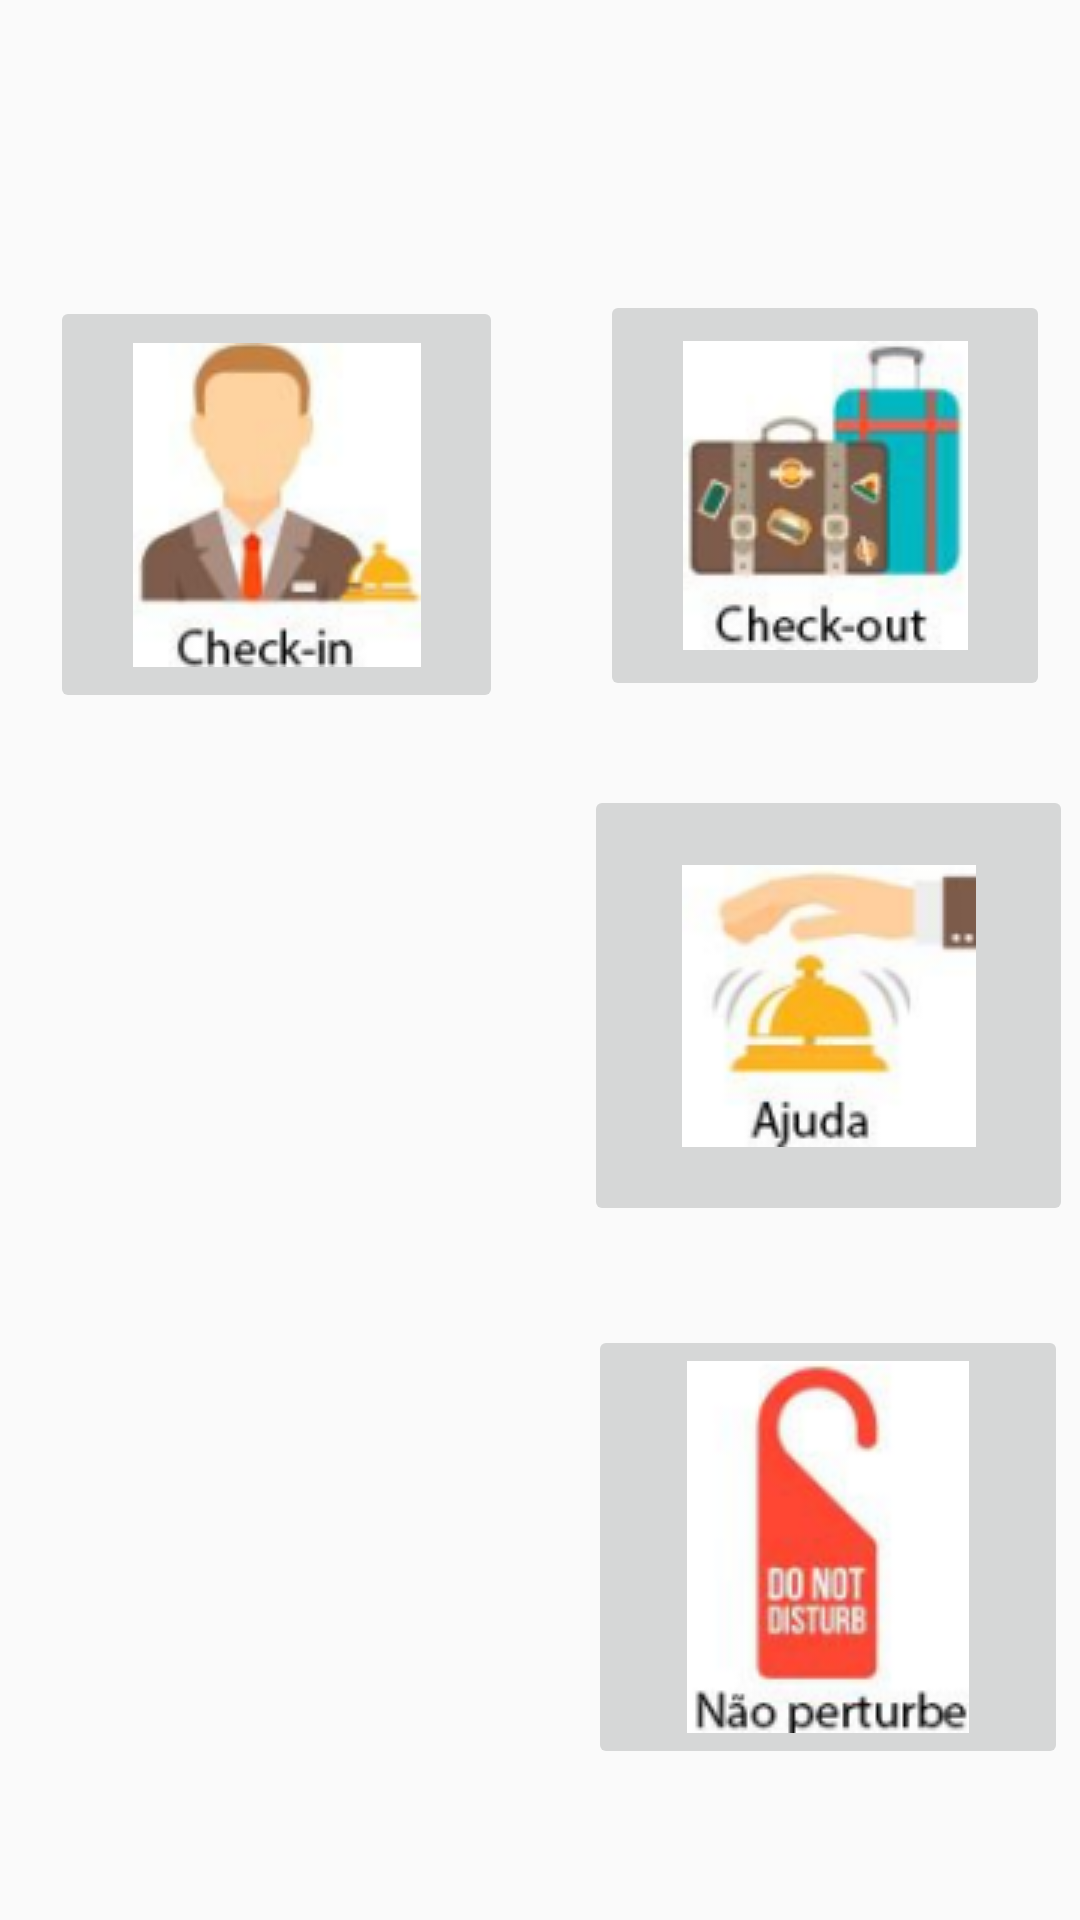

Android layout source for this screen:
<!-- AndroidManifest.xml: application theme Theme.HotelApp -->
<!-- res/layout/activity_principal.xml -->
<?xml version="1.0" encoding="utf-8"?>
<android.support.constraint.ConstraintLayout xmlns:android="http://schemas.android.com/apk/res/android"
    xmlns:app="http://schemas.android.com/apk/res-auto"
    xmlns:tools="http://schemas.android.com/tools"
    android:layout_width="match_parent"
    android:layout_height="match_parent"
    tools:context=".Principal">

    <TextView
        android:id="@+id/textView2"
        android:layout_width="wrap_content"
        android:layout_height="wrap_content"
        android:layout_marginStart="147dp"
        android:layout_marginTop="69dp"
        android:layout_marginEnd="146dp"
        android:layout_marginBottom="630dp"
        android:text="Bem Vindo"
        android:textSize="24sp"
        android:textStyle="bold"
        app:layout_constraintBottom_toBottomOf="parent"
        app:layout_constraintEnd_toEndOf="parent"
        app:layout_constraintStart_toStartOf="parent"
        app:layout_constraintTop_toTopOf="parent"
        tools:ignore="MissingConstraints" />


    <Button
        android:id="@+id/btnSair"
        android:layout_width="wrap_content"
        android:layout_height="wrap_content"
        android:layout_marginStart="295dp"
        android:layout_marginTop="649dp"
        android:layout_marginEnd="28dp"
        android:layout_marginBottom="34dp"
        android:onClick="sair"
        android:text="Sair"
        app:layout_constraintBottom_toBottomOf="parent"
        app:layout_constraintEnd_toEndOf="parent"
        app:layout_constraintStart_toStartOf="parent"
        app:layout_constraintTop_toTopOf="parent"
        tools:ignore="MissingConstraints,OnClick" />

    <ImageButton
        android:id="@+id/checkInButton"
        android:layout_width="151dp"
        android:layout_height="139dp"
        android:layout_marginStart="45dp"
        android:layout_marginTop="160dp"
        android:layout_marginEnd="221dp"
        android:layout_marginBottom="464dp"
        app:layout_constraintBottom_toBottomOf="parent"
        app:layout_constraintEnd_toEndOf="parent"
        app:layout_constraintStart_toStartOf="parent"
        app:layout_constraintTop_toTopOf="parent"
        app:srcCompat="@drawable/checkin" />

    <ImageButton
        android:id="@+id/checkoutButton"
        android:layout_width="150dp"
        android:layout_height="137dp"
        android:layout_marginStart="230dp"
        android:layout_marginTop="142dp"
        android:layout_marginEnd="40dp"
        android:layout_marginBottom="452dp"
        app:layout_constraintBottom_toBottomOf="parent"
        app:layout_constraintEnd_toEndOf="parent"
        app:layout_constraintStart_toStartOf="parent"
        app:layout_constraintTop_toTopOf="parent"
        app:srcCompat="@drawable/checkout" />

    <ImageButton
        android:id="@+id/servicoButton"
        android:layout_width="149dp"
        android:layout_height="150dp"
        android:layout_marginStart="48dp"
        android:layout_marginTop="350dp"
        android:layout_marginEnd="232dp"
        android:layout_marginBottom="306dp"
        app:layout_constraintBottom_toBottomOf="parent"
        app:layout_constraintEnd_toEndOf="parent"
        app:layout_constraintStart_toStartOf="parent"
        app:layout_constraintTop_toTopOf="parent"
        app:srcCompat="@drawable/serv_quarto" />

    <ImageButton
        android:id="@+id/ajudaButton"
        android:layout_width="163dp"
        android:layout_height="147dp"
        android:layout_marginStart="220dp"
        android:layout_marginTop="307dp"
        android:layout_marginEnd="28dp"
        android:layout_marginBottom="277dp"
        app:layout_constraintBottom_toBottomOf="parent"
        app:layout_constraintEnd_toEndOf="parent"
        app:layout_constraintStart_toStartOf="parent"
        app:layout_constraintTop_toTopOf="parent"
        app:srcCompat="@drawable/ajuda" />

    <ImageButton
        android:id="@+id/limpezaButton"
        android:layout_width="157dp"
        android:layout_height="146dp"
        android:layout_marginStart="45dp"
        android:layout_marginTop="540dp"
        android:layout_marginEnd="220dp"
        android:layout_marginBottom="144dp"
        app:layout_constraintBottom_toBottomOf="parent"
        app:layout_constraintEnd_toEndOf="parent"
        app:layout_constraintStart_toStartOf="parent"
        app:layout_constraintTop_toTopOf="parent"
        app:srcCompat="@drawable/limpeza" />

    <ImageButton
        android:id="@+id/nperturbeButton"
        android:layout_width="160dp"
        android:layout_height="148dp"
        android:layout_marginStart="220dp"
        android:layout_marginTop="487dp"
        android:layout_marginEnd="28dp"
        android:layout_marginBottom="96dp"
        app:layout_constraintBottom_toBottomOf="parent"
        app:layout_constraintEnd_toEndOf="parent"
        app:layout_constraintStart_toStartOf="parent"
        app:layout_constraintTop_toTopOf="parent"
        app:srcCompat="@drawable/nperturbe" />

</android.support.constraint.ConstraintLayout>
<!-- resources referenced by this layout -->
<resources>
  <!-- drawable ajuda: png bitmap (drawable, 15073 bytes) -->
  <!-- drawable checkin: png bitmap (drawable, 17316 bytes) -->
  <!-- drawable checkout: png bitmap (drawable, 19981 bytes) -->
  <!-- drawable limpeza: png bitmap (drawable, 14627 bytes) -->
  <!-- drawable nperturbe: png bitmap (drawable, 16675 bytes) -->
  <!-- drawable serv_quarto: png bitmap (drawable, 12586 bytes) -->
  <style name="Theme.HotelApp" parent="Theme.AppCompat.Light.DarkActionBar">
          
          <item name="colorPrimary">@color/purple_500</item>
          <item name="colorPrimaryDark">@color/purple_700</item>
          <item name="colorAccent">@color/teal_200</item>
          
      </style>
  <!-- not gathered from this repository: default colours our renderer supplied (Android Studio template values) -->
  <color name="purple_500">#FF6200EE</color>
  <color name="purple_700">#FF3700B3</color>
  <color name="teal_200">#FF03DAC5</color>
</resources>
